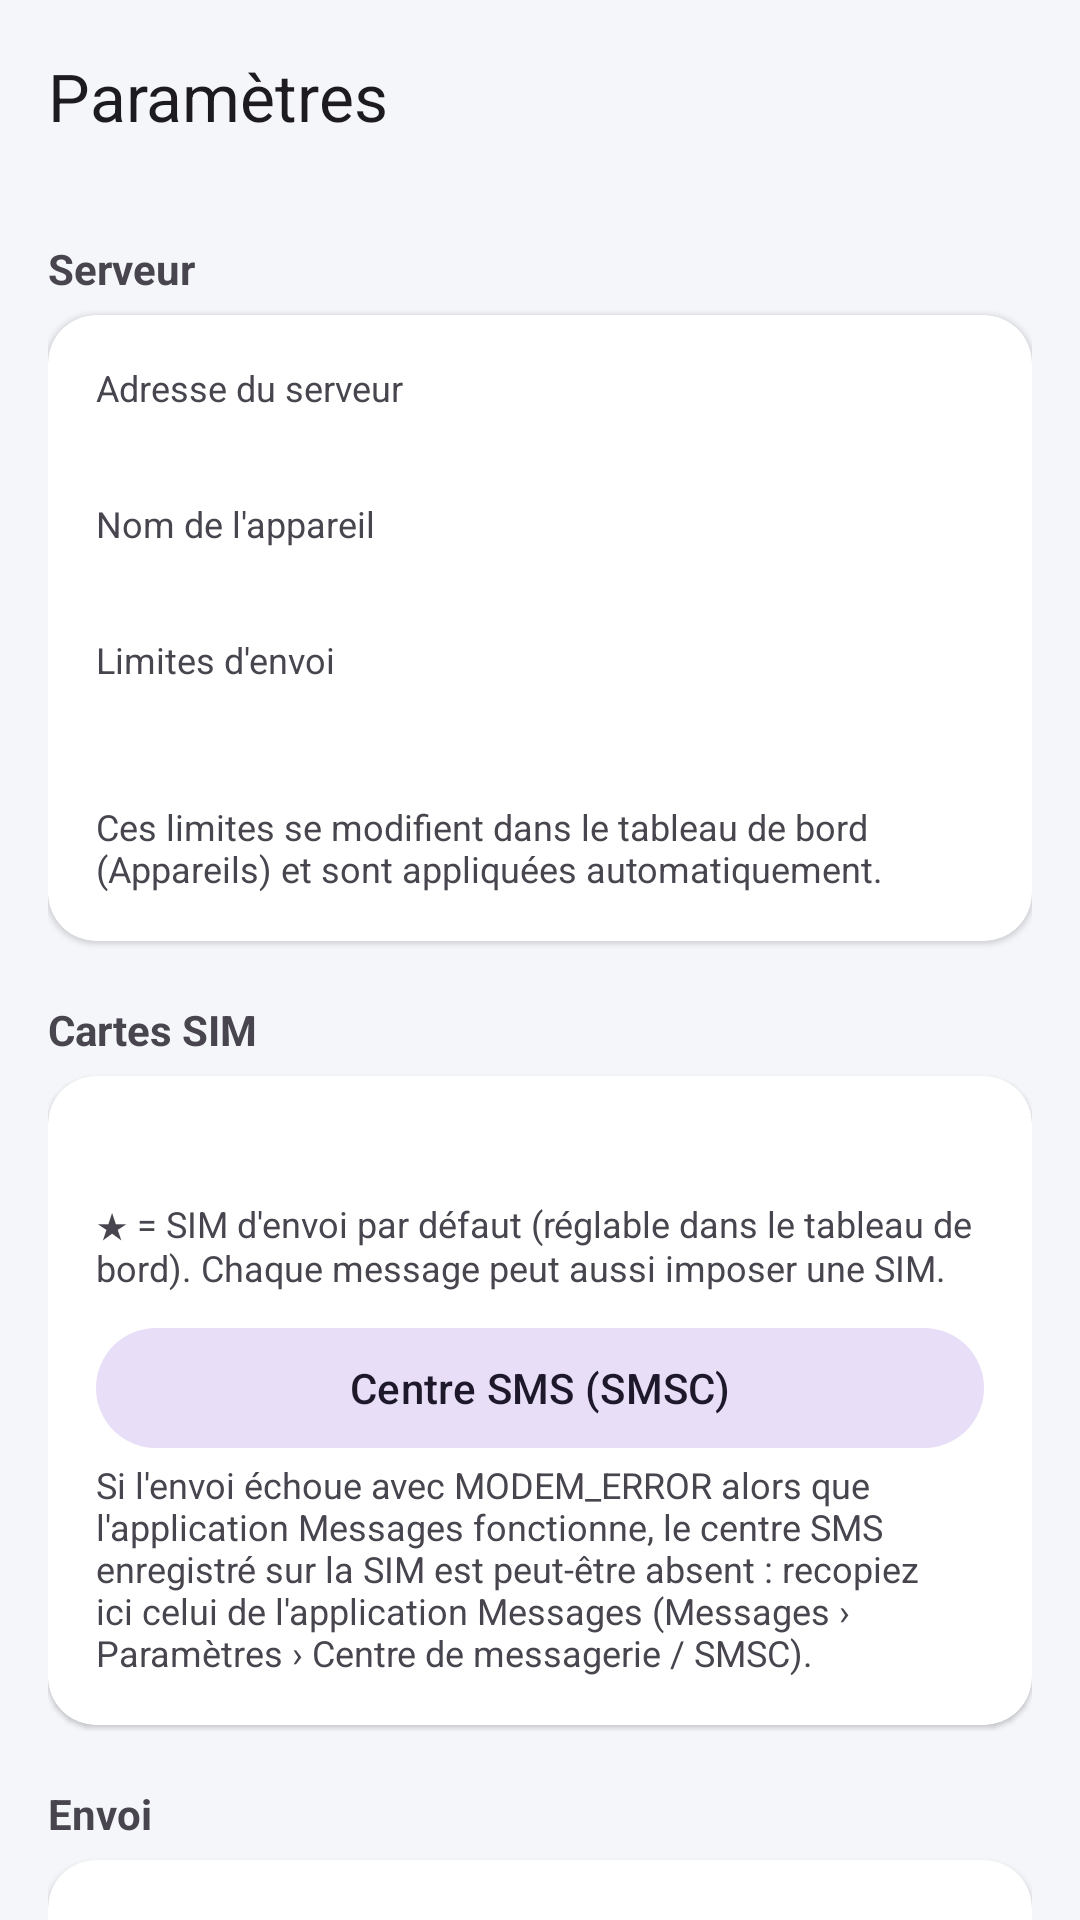

Write the Android layout XML for this screen, with the resource values it uses.
<!-- AndroidManifest.xml: application theme Theme.SmsGateway -->
<!-- res/layout/activity_settings.xml -->
<?xml version="1.0" encoding="utf-8"?>
<LinearLayout xmlns:android="http://schemas.android.com/apk/res/android"
    xmlns:app="http://schemas.android.com/apk/res-auto"
    android:id="@+id/root"
    android:layout_width="match_parent"
    android:layout_height="match_parent"
    android:orientation="vertical">

    <com.google.android.material.appbar.MaterialToolbar
        android:id="@+id/toolbar"
        android:layout_width="match_parent"
        android:layout_height="?attr/actionBarSize"
        android:background="@color/surface_bg"
        app:title="@string/settings" />

<androidx.core.widget.NestedScrollView
    android:layout_width="match_parent"
    android:layout_height="0dp"
    android:layout_weight="1">

    <LinearLayout
        android:layout_width="match_parent"
        android:layout_height="wrap_content"
        android:orientation="vertical"
        android:padding="16dp">

        <TextView style="@style/SectionTitle" android:layout_width="wrap_content" android:layout_height="wrap_content"
            android:layout_marginBottom="6dp" android:text="@string/section_server" />

        <com.google.android.material.card.MaterialCardView
            android:layout_width="match_parent"
            android:layout_height="wrap_content">

            <LinearLayout
                android:layout_width="match_parent"
                android:layout_height="wrap_content"
                android:orientation="vertical">

                <TextView style="@style/StatLabel" android:layout_width="wrap_content" android:layout_height="wrap_content"
                    android:text="@string/server_url" />
                <TextView android:id="@+id/serverUrl" android:layout_width="match_parent" android:layout_height="wrap_content"
                    android:layout_marginBottom="10dp" android:textDirection="ltr" android:textIsSelectable="true" />

                <TextView style="@style/StatLabel" android:layout_width="wrap_content" android:layout_height="wrap_content"
                    android:text="@string/device_name" />
                <TextView android:id="@+id/deviceName" android:layout_width="match_parent" android:layout_height="wrap_content"
                    android:layout_marginBottom="10dp" />

                <TextView style="@style/StatLabel" android:layout_width="wrap_content" android:layout_height="wrap_content"
                    android:text="@string/limits" />
                <TextView android:id="@+id/limits" android:layout_width="match_parent" android:layout_height="wrap_content" />
                <TextView android:id="@+id/serverEnabled" android:layout_width="match_parent" android:layout_height="wrap_content"
                    android:layout_marginBottom="4dp" android:textColor="?android:attr/textColorSecondary" android:textSize="12sp" />
                <TextView android:layout_width="match_parent" android:layout_height="wrap_content"
                    android:text="@string/limits_help" android:textColor="?android:attr/textColorSecondary" android:textSize="12sp" />
            </LinearLayout>
        </com.google.android.material.card.MaterialCardView>

        <TextView style="@style/SectionTitle" android:layout_width="wrap_content" android:layout_height="wrap_content"
            android:layout_marginTop="20dp" android:layout_marginBottom="6dp" android:text="@string/section_sim" />

        <com.google.android.material.card.MaterialCardView
            android:layout_width="match_parent"
            android:layout_height="wrap_content">

            <LinearLayout
                android:layout_width="match_parent"
                android:layout_height="wrap_content"
                android:orientation="vertical">

                <TextView android:id="@+id/sims" android:layout_width="match_parent" android:layout_height="wrap_content"
                    android:lineSpacingExtra="4dp" />
                <TextView android:layout_width="match_parent" android:layout_height="wrap_content"
                    android:layout_marginTop="6dp" android:text="@string/sim_help"
                    android:textColor="?android:attr/textColorSecondary" android:textSize="12sp" />
                <com.google.android.material.button.MaterialButton
                    android:id="@+id/btnSmsc"
                    style="@style/Widget.Material3.Button.TonalButton"
                    android:layout_width="match_parent"
                    android:layout_height="wrap_content"
                    android:layout_marginTop="8dp"
                    android:text="@string/smsc_button" />
                <TextView android:layout_width="match_parent" android:layout_height="wrap_content"
                    android:text="@string/smsc_help"
                    android:textColor="?android:attr/textColorSecondary" android:textSize="12sp" />
            </LinearLayout>
        </com.google.android.material.card.MaterialCardView>

        <TextView style="@style/SectionTitle" android:layout_width="wrap_content" android:layout_height="wrap_content"
            android:layout_marginTop="20dp" android:layout_marginBottom="6dp" android:text="@string/section_sending" />

        <com.google.android.material.card.MaterialCardView
            android:layout_width="match_parent"
            android:layout_height="wrap_content">

            <LinearLayout
                android:layout_width="match_parent"
                android:layout_height="wrap_content"
                android:orientation="vertical">

                <com.google.android.material.materialswitch.MaterialSwitch
                    android:id="@+id/deliveryReports"
                    android:layout_width="match_parent"
                    android:layout_height="wrap_content"
                    android:text="@string/delivery_reports" />
                <TextView android:layout_width="match_parent" android:layout_height="wrap_content"
                    android:text="@string/delivery_reports_help"
                    android:textColor="?android:attr/textColorSecondary" android:textSize="12sp" />

                <TextView android:id="@+id/defaultSmsStatus" android:layout_width="match_parent" android:layout_height="wrap_content"
                    android:layout_marginTop="12dp" android:textSize="13sp" />
                <com.google.android.material.button.MaterialButton
                    android:id="@+id/btnDefaultSms"
                    style="@style/Widget.Material3.Button.TonalButton"
                    android:layout_width="match_parent"
                    android:layout_height="wrap_content"
                    android:layout_marginTop="4dp" />
                <TextView android:layout_width="match_parent" android:layout_height="wrap_content"
                    android:text="@string/default_sms_help"
                    android:textColor="?android:attr/textColorSecondary" android:textSize="12sp" />

                <TextView android:id="@+id/sendVariant" android:layout_width="match_parent" android:layout_height="wrap_content"
                    android:layout_marginTop="12dp" android:textSize="13sp" />
                <com.google.android.material.button.MaterialButton
                    android:id="@+id/btnDiagnostic"
                    style="@style/Widget.Material3.Button.TonalButton"
                    android:layout_width="match_parent"
                    android:layout_height="wrap_content"
                    android:layout_marginTop="4dp"
                    android:text="@string/diagnostic_button" />
                <TextView android:layout_width="match_parent" android:layout_height="wrap_content"
                    android:text="@string/diagnostic_help"
                    android:textColor="?android:attr/textColorSecondary" android:textSize="12sp" />
            </LinearLayout>
        </com.google.android.material.card.MaterialCardView>

        <TextView style="@style/SectionTitle" android:layout_width="wrap_content" android:layout_height="wrap_content"
            android:layout_marginTop="20dp" android:layout_marginBottom="6dp" android:text="@string/section_battery" />

        <com.google.android.material.card.MaterialCardView
            android:layout_width="match_parent"
            android:layout_height="wrap_content">

            <LinearLayout
                android:layout_width="match_parent"
                android:layout_height="wrap_content"
                android:orientation="vertical">

                <TextView android:layout_width="wrap_content" android:layout_height="wrap_content"
                    android:text="@string/min_battery" />
                <TextView android:id="@+id/minBatteryLabel" android:layout_width="wrap_content" android:layout_height="wrap_content"
                    android:textColor="?android:attr/textColorSecondary" android:textSize="12sp" />
                <com.google.android.material.slider.Slider
                    android:id="@+id/minBattery"
                    android:layout_width="match_parent"
                    android:layout_height="wrap_content"
                    android:stepSize="5"
                    android:valueFrom="0"
                    android:valueTo="90" />

                <TextView android:id="@+id/batteryStatus" android:layout_width="match_parent" android:layout_height="wrap_content"
                    android:layout_marginTop="8dp" />
                <TextView android:id="@+id/oemHint" android:layout_width="match_parent" android:layout_height="wrap_content"
                    android:layout_marginTop="6dp" android:textColor="?android:attr/textColorSecondary" android:textSize="12sp" />

                <com.google.android.material.button.MaterialButton
                    android:id="@+id/btnBattery"
                    style="@style/Widget.Material3.Button.TonalButton"
                    android:layout_width="match_parent"
                    android:layout_height="wrap_content"
                    android:layout_marginTop="8dp"
                    android:text="@string/disable_optimization" />

                <com.google.android.material.button.MaterialButton
                    android:id="@+id/btnAppSettings"
                    style="@style/Widget.Material3.Button.OutlinedButton"
                    android:layout_width="match_parent"
                    android:layout_height="wrap_content"
                    android:text="@string/app_settings" />

                <com.google.android.material.button.MaterialButton
                    android:id="@+id/btnNotifications"
                    style="@style/Widget.Material3.Button.OutlinedButton"
                    android:layout_width="match_parent"
                    android:layout_height="wrap_content"
                    android:text="@string/notification_settings" />
            </LinearLayout>
        </com.google.android.material.card.MaterialCardView>

        <com.google.android.material.button.MaterialButton
            android:id="@+id/btnUnpair"
            style="@style/Widget.Material3.Button.OutlinedButton"
            android:layout_width="match_parent"
            android:layout_height="wrap_content"
            android:layout_marginTop="24dp"
            android:text="@string/unpair"
            android:textColor="@color/error"
            app:strokeColor="@color/error" />

        <TextView
            android:id="@+id/version"
            android:layout_width="match_parent"
            android:layout_height="wrap_content"
            android:layout_marginTop="12dp"
            android:gravity="center"
            android:textColor="?android:attr/textColorSecondary"
            android:textSize="12sp" />
    </LinearLayout>
</androidx.core.widget.NestedScrollView>
</LinearLayout>
<!-- resources referenced by this layout -->
<resources>
  <color name="error">#EF4444</color>
  <color name="surface_bg">#F4F6FA</color>
  <string name="app_settings">Paramètres de l\'application</string>
  <string name="default_sms_help">Sur certains téléphones (vivo notamment), seule l\'application SMS par défaut peut envoyer : les autres échouent avec MODEM_ERROR. Les SMS reçus restent visibles dans l\'application Messages ; pour écrire vous-même, revenez temporairement à Messages. Les MMS ne sont pas reçus dans ce mode.</string>
  <string name="delivery_reports">Demander les accusés de livraison</string>
  <string name="delivery_reports_help">Permet le statut « livré » dans le tableau de bord. Si les envois échouent avec MODEM_ERROR alors que l\'application Messages fonctionne, désactivez cette option : certains modems ou opérateurs refusent la demande d\'accusé. Les relances se font déjà automatiquement sans accusé.</string>
  <string name="device_name">Nom de l\'appareil</string>
  <string name="diagnostic_button">Tester l\'envoi (diagnostic)</string>
  <string name="diagnostic_help">Si les SMS échouent (MODEM_ERROR) alors que l\'application Messages fonctionne : envoie jusqu\'à 6 SMS de test vers votre numéro avec différentes méthodes et garde la première qui fonctionne.</string>
  <string name="disable_optimization">Désactiver l\'optimisation de batterie</string>
  <string name="limits">Limites d\'envoi</string>
  <string name="limits_help">Ces limites se modifient dans le tableau de bord (Appareils) et sont appliquées automatiquement.</string>
  <string name="min_battery">Ne pas envoyer sous ce niveau de batterie (sauf en charge)</string>
  <string name="notification_settings">Notifications</string>
  <string name="section_battery">Batterie et arrière-plan</string>
  <string name="section_sending">Envoi</string>
  <string name="section_server">Serveur</string>
  <string name="section_sim">Cartes SIM</string>
  <string name="server_url">Adresse du serveur</string>
  <string name="settings">Paramètres</string>
  <string name="sim_help">★ = SIM d\'envoi par défaut (réglable dans le tableau de bord). Chaque message peut aussi imposer une SIM.</string>
  <string name="smsc_button">Centre SMS (SMSC)</string>
  <string name="smsc_help">Si l\'envoi échoue avec MODEM_ERROR alors que l\'application Messages fonctionne, le centre SMS enregistré sur la SIM est peut-être absent : recopiez ici celui de l\'application Messages (Messages › Paramètres › Centre de messagerie / SMSC).</string>
  <string name="unpair">Désappairer</string>
  <style name="SectionTitle">
          <item name="android:textSize">14sp</item>
          <item name="android:textStyle">bold</item>
          <item name="android:textColor">?android:attr/textColorSecondary</item>
      </style>
  <style name="StatLabel">
          <item name="android:textSize">12sp</item>
          <item name="android:textColor">?android:attr/textColorSecondary</item>
      </style>
  <style name="Theme.SmsGateway" parent="Theme.Material3.DayNight.NoActionBar">
          <item name="colorPrimary">@color/brand</item>
          <item name="colorPrimaryDark">@color/brand_dark</item>
          <item name="colorSecondary">@color/ok</item>
          <item name="android:windowBackground">@color/surface_bg</item>
          <item name="materialCardViewStyle">@style/Widget.SmsGateway.Card</item>
      </style>
  <color name="brand">#2563EB</color>
  <color name="brand_dark">#1D4ED8</color>
  <color name="ok">#10B981</color>
  <style name="Widget.SmsGateway.Card" parent="Widget.Material3.CardView.Elevated">
          <item name="cardBackgroundColor">@color/card_bg</item>
          <item name="cardCornerRadius">16dp</item>
          <item name="cardElevation">1dp</item>
          <item name="contentPadding">16dp</item>
      </style>
  <color name="card_bg">#FFFFFF</color>
</resources>
